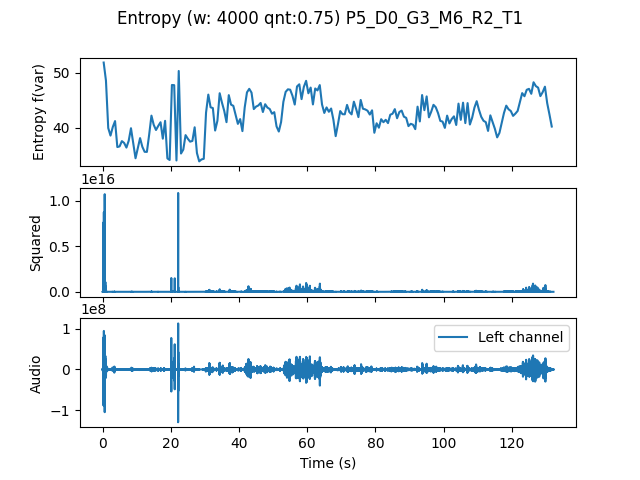

The table this chart was drawn from, first rows:
, t0, var
0.0, 0.0, 51.81
0.6667, 0.6667, 48.52
1.333, 1.333, 39.92
2.0, 2.0, 38.55
2.667, 2.667, 40.1
3.333, 3.333, 41.19
4.0, 4.0, 36.47
4.667, 4.667, 36.59
5.333, 5.333, 37.55
6.0, 6.0, 37.21
6.667, 6.667, 36.37
7.333, 7.333, 37.61
8.0, 8.0, 39.88
8.667, 8.667, 37.17
9.333, 9.333, 34.43
10.0, 10.0, 36.25
10.67, 10.67, 38.09
11.33, 11.33, 36.51
12.0, 12.0, 35.61
12.67, 12.67, 35.59
13.33, 13.33, 38.73
14.0, 14.0, 42.17
14.67, 14.67, 40.5
15.33, 15.33, 39.56
16.0, 16.0, 40.31
16.67, 16.67, 40.97
17.33, 17.33, 37.99
18.0, 18.0, 41.23
18.67, 18.67, 34.41
19.33, 19.33, 34.12
20.0, 20.0, 47.73
20.67, 20.67, 47.7
21.33, 21.33, 34.03
22.0, 22.0, 50.27
22.67, 22.67, 35.29
23.33, 23.33, 36.01
24.0, 24.0, 38.64
24.67, 24.67, 37.98
25.33, 25.33, 37.45
26.0, 26.0, 37.58
26.67, 26.67, 40.05
27.33, 27.33, 35.38
28.0, 28.0, 33.87
28.67, 28.67, 34.22
29.33, 29.33, 34.34
30.0, 30.0, 42.7
30.67, 30.67, 45.99
31.33, 31.33, 43.69
32.0, 32.0, 43.54
32.67, 32.67, 39.47
33.33, 33.33, 41.24
34.0, 34.0, 46.24
34.67, 34.67, 44.53
35.33, 35.33, 43.04
36.0, 36.0, 40.99
36.67, 36.67, 45.89
37.33, 37.33, 44.16
38.0, 38.0, 43.95
38.67, 38.67, 42.35
39.33, 39.33, 40.68
... 138 more rows
